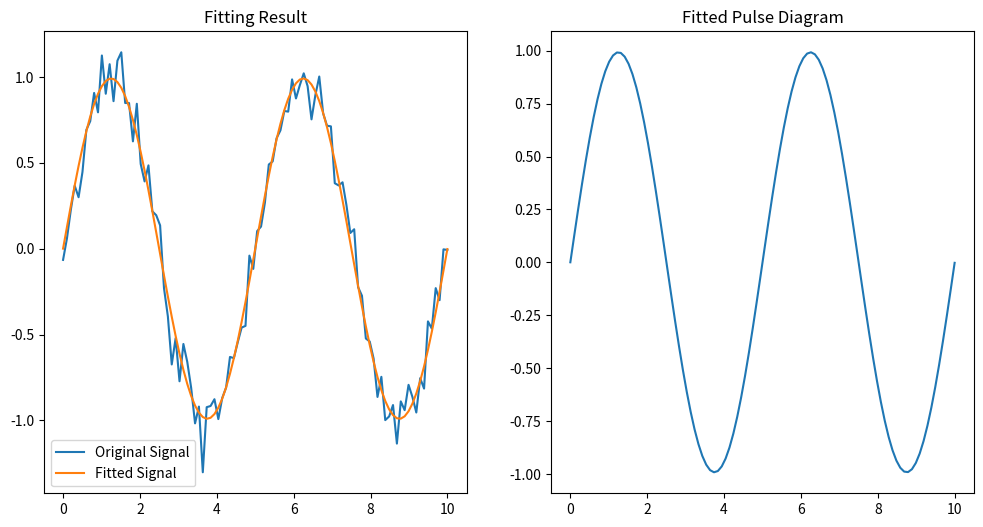

Source code (Python):
import numpy as np
import matplotlib.pyplot as plt
from scipy.optimize import minimize

# 定义模型函数
def model(t, a, b, T):
    return a * np.sin(2 * np.pi * t / T) + b

# 定义误差函数
def error(params, t, y):
    a, b, T = params
    return np.sum((y - model(t, a, b, T))**2)

# 示例数据
t = np.linspace(0, 10, 100)  # 时间点
y = np.sin(2 * np.pi * t / 5) + np.random.normal(0, 0.1, t.shape)  # 实际信号

# 初始参数
initial_params = [1, 0, 5]  # a, b, T

# 最小化误差
result = minimize(error, initial_params, args=(t, y))

# 拟合参数
a_fit, b_fit, T_fit = result.x

# 使用拟合参数构造脉图
t_fit = np.linspace(0, 10, 100)
y_fit = model(t_fit, a_fit, b_fit, T_fit)

# 绘制结果
plt.figure(figsize=(12, 6))
plt.subplot(1, 2, 1)
plt.plot(t, y, label='Original Signal')
plt.plot(t_fit, y_fit, label='Fitted Signal')
plt.legend()
plt.title('Fitting Result')

plt.subplot(1, 2, 2)
plt.plot(t_fit, y_fit, label='Fitted Signal')
plt.title('Fitted Pulse Diagram')
plt.show()
